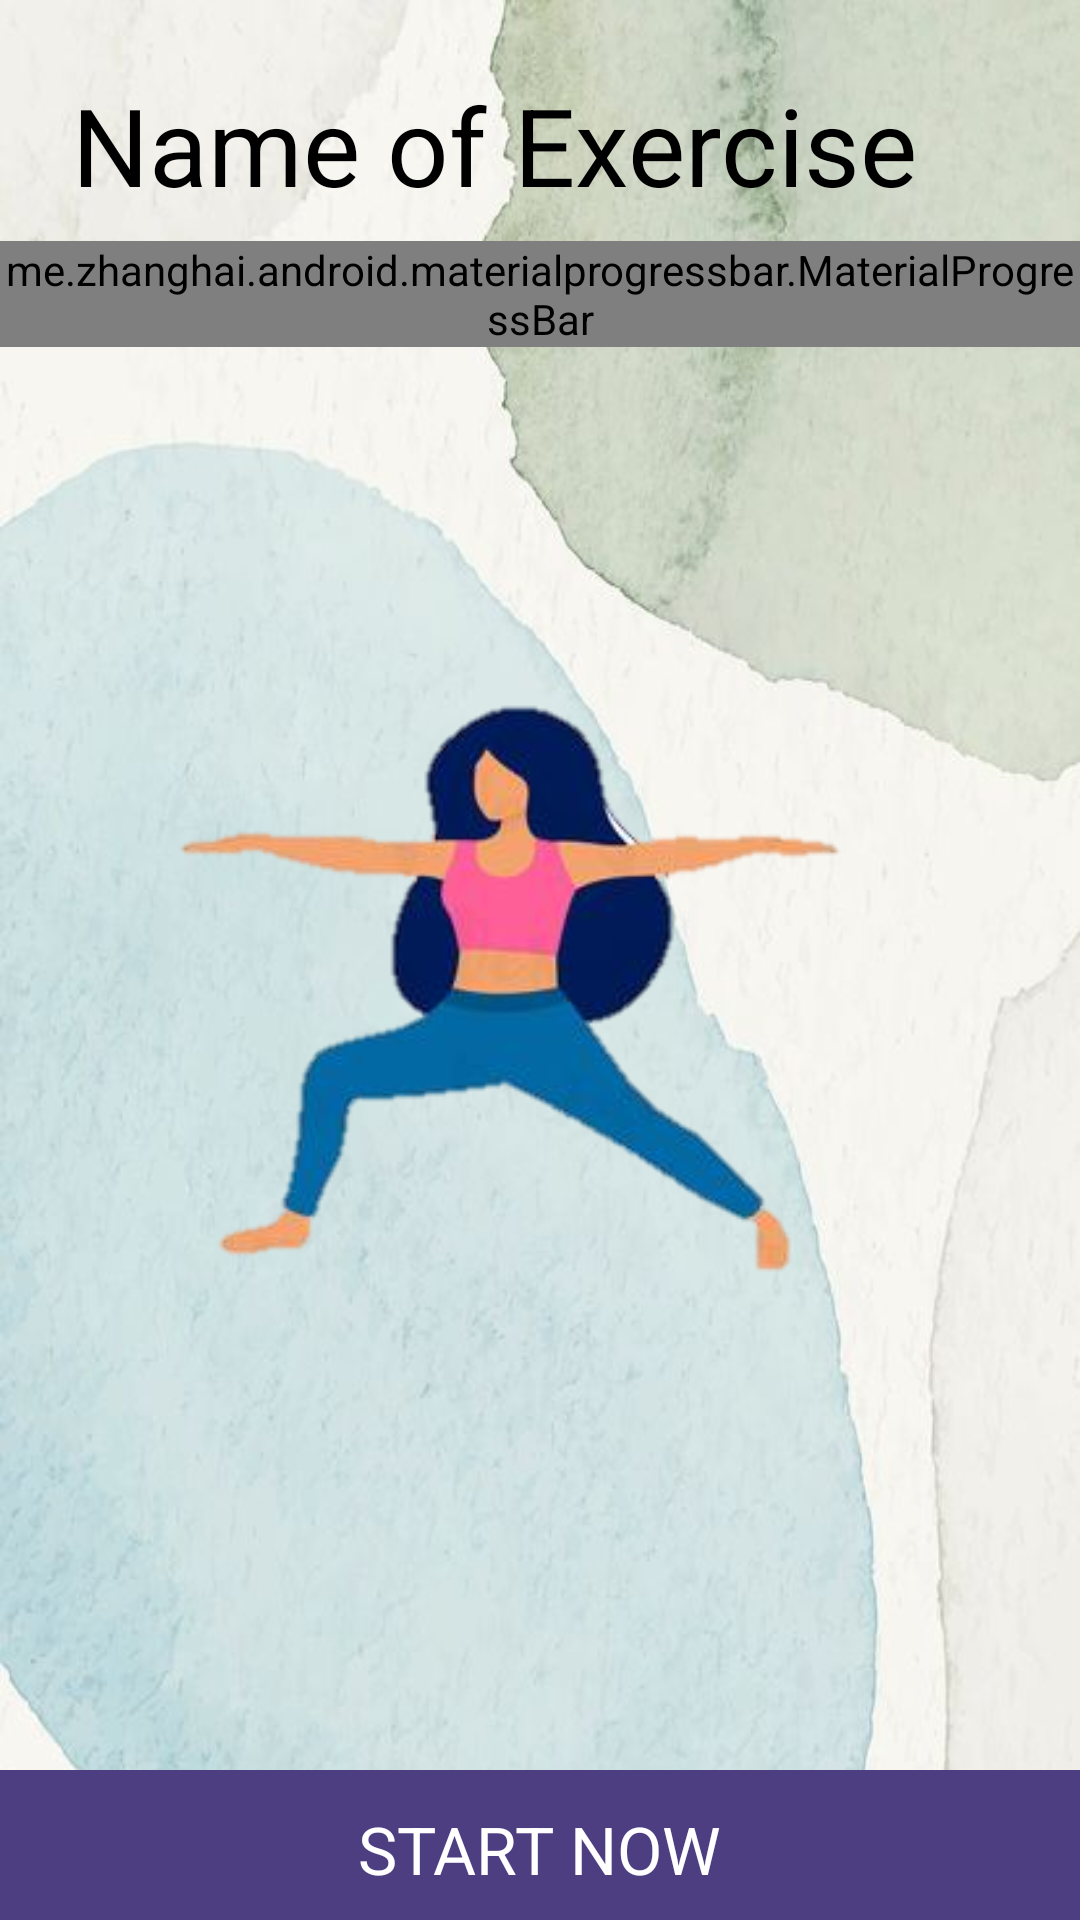

Write the Android layout XML for this screen, with the resource values it uses.
<!-- AndroidManifest.xml: application theme AppTheme -->
<!-- res/layout/activity_daily__training.xml -->
<?xml version="1.0" encoding="utf-8"?>
<RelativeLayout xmlns:android="http://schemas.android.com/apk/res/android"
    xmlns:app="http://schemas.android.com/apk/res-auto"
    xmlns:tools="http://schemas.android.com/tools"
    android:layout_width="match_parent"
    android:layout_height="match_parent"
    android:background="@drawable/circlebg"
    tools:context=".ListExercises">

    <TextView
        android:id="@+id/title1"
        android:text="Name of Exercise"
        android:layout_marginStart="24dp"
        android:layout_marginTop="24dp"
        android:layout_marginBottom="8dp"
        android:lineSpacingExtra="8dp"
        android:textColor="#000000"
        android:textSize="36sp"
        android:gravity="center_vertical|center_horizontal"
        android:layout_width="wrap_content"
        android:layout_height="wrap_content"/>

    <me.zhanghai.android.materialprogressbar.MaterialProgressBar
        android:id="@+id/progressBar"
        android:layout_below="@+id/title1"
        android:indeterminate="false"
        android:layout_width="match_parent"
        android:layout_height="wrap_content"
        app:mpb_progressStyle="horizontal"
        app:mpb_progressBackgroundTint="@color/pink"
        app:mpb_progressTint="@color/indigo"
        style="@style/Widget.MaterialProgressBar.ProgressBar.Horizontal"
        >

    </me.zhanghai.android.materialprogressbar.MaterialProgressBar>

    <ImageView
        android:id="@+id/detail_image"
        android:src="@drawable/yoga1"
        android:layout_centerInParent="true"
        android:layout_width="300dp"
        android:layout_height="300dp"/>

    <LinearLayout
        android:orientation="vertical"
        android:id="@+id/layout_get_ready"
        android:visibility="invisible"
        android:layout_centerInParent="true"
        android:layout_width="wrap_content"
        android:layout_height="wrap_content">

        <TextView
            android:id="@+id/txtGetReady"
            android:text="GET READY"
            android:textSize="30sp"
            android:textStyle="bold"
            android:layout_gravity="center_horizontal"
            android:layout_width="wrap_content"
            android:layout_height="wrap_content"/>

        <TextView
            android:id="@+id/txtCountdown"
            android:text="5"
            android:textSize="50sp"
            android:textStyle="bold"
            android:layout_gravity="center_horizontal"
            android:textAlignment="center"
            android:layout_width="wrap_content"
            android:layout_height="wrap_content"/>

    </LinearLayout>

    <View
        android:id="@+id/bgprogressExercise"
        android:layout_width="match_parent"
        android:layout_height="50dp"
        android:layout_marginBottom="0dp"
        android:background="#4d3e82"
        android:layout_alignParentBottom="true"
        android:layout_centerHorizontal="true"
        />

    <TextView
        android:id="@+id/btnStart"
        android:layout_width="wrap_content"
        android:layout_height="wrap_content"
        android:layout_marginStart="8dp"
        android:layout_marginEnd="8dp"
        android:layout_marginTop="30dp"
        android:layout_marginBottom="9dp"
        android:lineSpacingExtra="8dp"
        android:text="START NOW"
        android:textAlignment="center"
        android:textColor="#FFFFFF"
        android:textSize="22sp"
        android:layout_alignParentBottom="true"
        android:layout_centerHorizontal="true"/>

    <TextView
        android:id="@+id/timer"
        android:text=""
        android:textColor="#1e1440"
        android:textSize="50sp"
        android:textStyle="bold"
        android:layout_centerHorizontal="true"
        android:layout_above="@+id/btnStart"
        android:layout_width="wrap_content"
        android:layout_height="wrap_content"/>

</RelativeLayout>
<!-- resources referenced by this layout -->
<resources>
  <color name="indigo">#3964c3</color>
  <color name="pink">#FFC0CB</color>
  <!-- drawable circlebg: jpg bitmap (drawable-v24, 34987 bytes) -->
  <!-- drawable yoga1: png bitmap (drawable-v24, 41963 bytes) -->
  <style name="AppTheme" parent="Theme.AppCompat.Light.NoActionBar">
          
          <item name="colorPrimary">@color/colorPrimary</item>
          <item name="colorPrimaryDark">@color/colorPrimaryDark</item>
          <item name="colorAccent">@color/colorAccent</item>
      </style>
  <color name="colorPrimary">#004d40</color>
  <color name="colorPrimaryDark">#00251a</color>
  <color name="colorAccent">#fff</color>
</resources>
